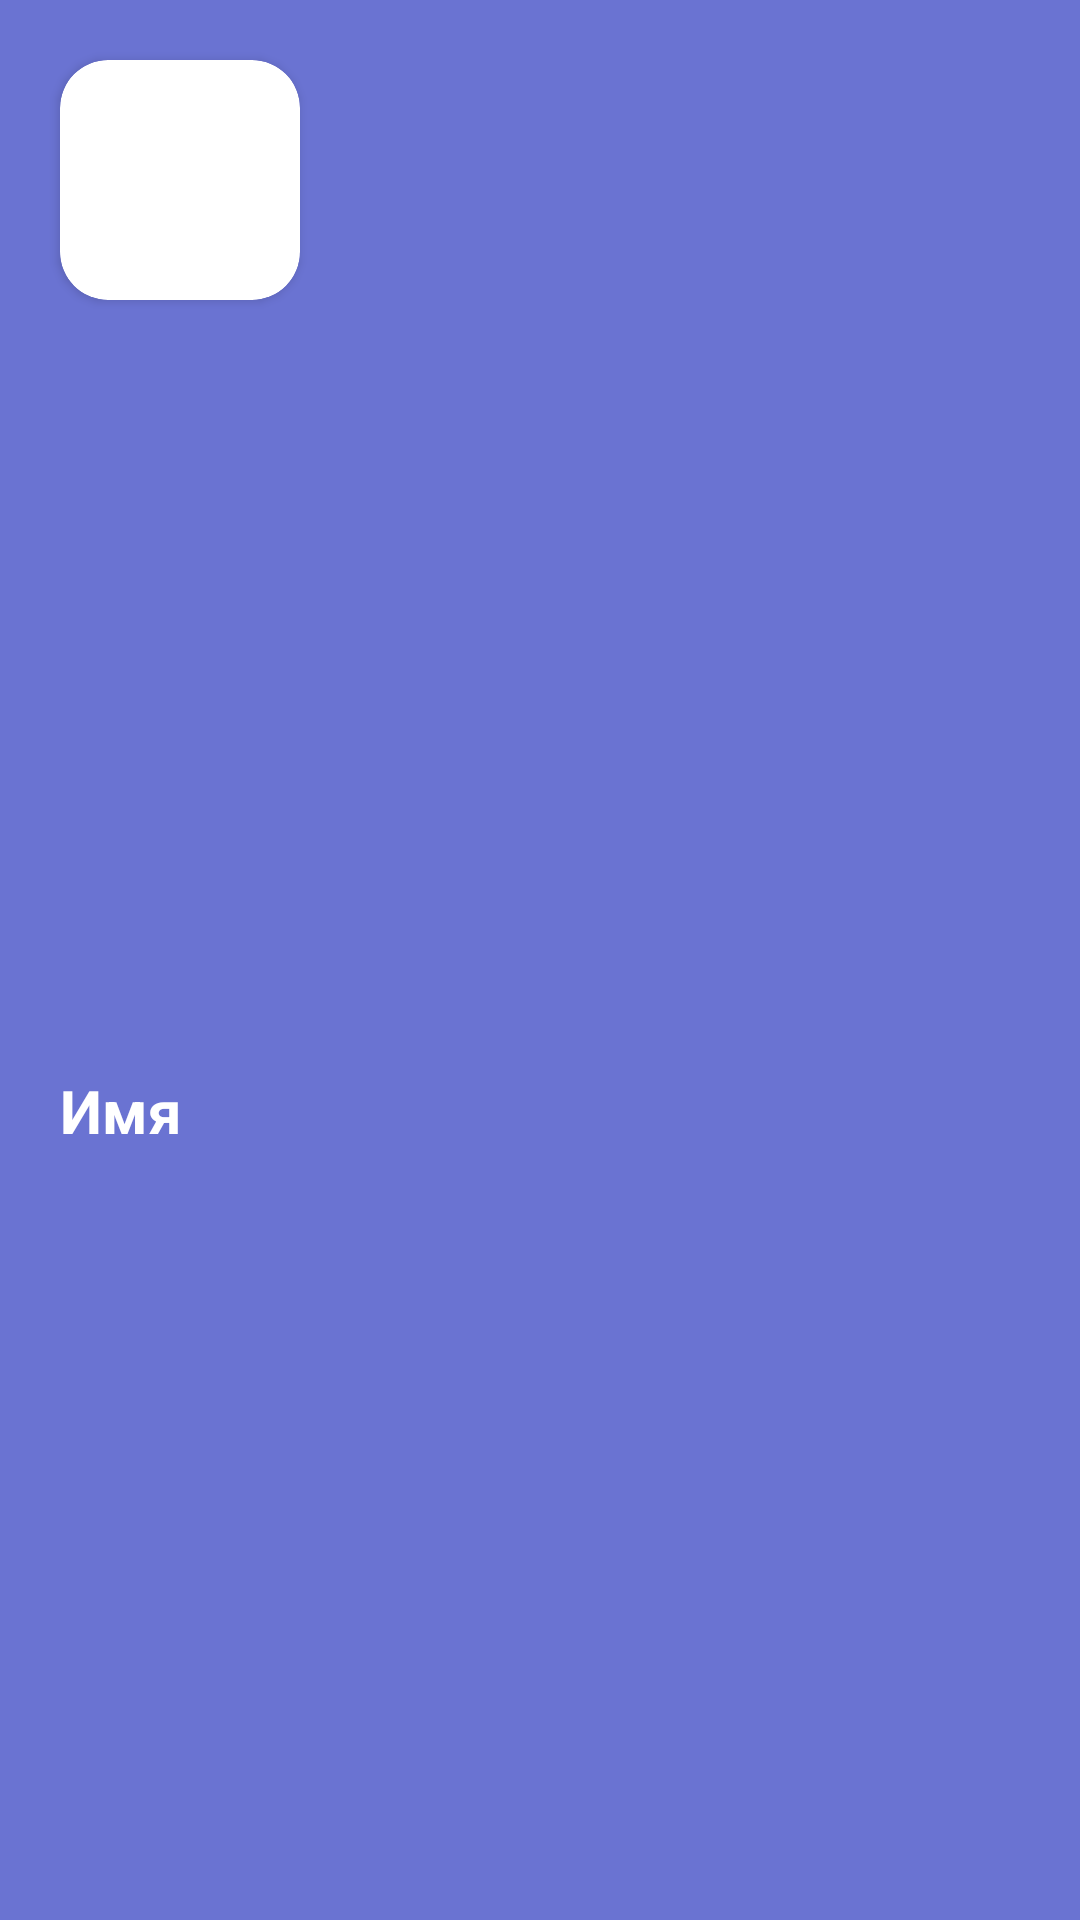

Layout XML and referenced resources for this Android screen:
<!-- AndroidManifest.xml: application theme Theme.Link -->
<!-- res/layout/nav_header.xml -->
<?xml version="1.0" encoding="utf-8"?>
<androidx.constraintlayout.widget.ConstraintLayout xmlns:android="http://schemas.android.com/apk/res/android"
    android:layout_width="match_parent"
    android:layout_height="160dp"
    xmlns:app="http://schemas.android.com/apk/res-auto"
    android:orientation="vertical"
    android:background="@color/maincolor">

    <androidx.cardview.widget.CardView
        android:id="@+id/cardView7"
        android:layout_width="80dp"
        android:layout_height="80dp"
        android:layout_marginStart="20dp"
        android:layout_marginTop="20dp"
        app:cardCornerRadius="16dp"
        app:layout_constraintStart_toStartOf="parent"
        app:layout_constraintTop_toTopOf="parent">

        <ImageView
            android:id="@+id/userAvatar"
            android:layout_width="match_parent"
            android:layout_height="match_parent" />

    </androidx.cardview.widget.CardView>

    <TextView
        android:layout_width="wrap_content"
        android:layout_height="wrap_content"
        android:text="Имя"
        android:textColor="@color/white"
        android:textSize="20dp"
        android:textStyle="bold"
        app:layout_constraintBottom_toBottomOf="parent"
        app:layout_constraintStart_toStartOf="@+id/cardView7"
        app:layout_constraintTop_toBottomOf="@+id/cardView7" />

</androidx.constraintlayout.widget.ConstraintLayout>
<!-- resources referenced by this layout -->
<resources>
  <color name="maincolor">#6a73d2</color>
  <color name="white">#FFFFFFFF</color>
  <style name="Theme.Link" parent="Theme.Material3.DayNight.NoActionBar">
          
          <item name="colorPrimary">@color/maincolor</item>
          <item name="colorPrimaryVariant">@color/maincolor</item>
          <item name="colorOnPrimary">@color/white</item>
          
          <item name="colorSecondary">#CECECE</item>
          <item name="colorSecondaryVariant">@color/black</item>
          <item name="colorOnSecondary">#FFFFFF</item>
          
          <item name="android:statusBarColor">?attr/colorPrimary</item>
          
  
          <item name="cardBackgroundColor">#D3D3D3</item>
  
          <item name="itemTextColor">#333333</item>
  
          <item name="actionBarStyle">@style/Theme.AppCompat.NoActionBar</item>
          <item name="actionBarTheme">@style/Theme.AppCompat.NoActionBar</item>
          <item name="windowActionBar">false</item>
          <item name="windowNoTitle">true</item>
  
          <item name="colorControlNormal">?attr/colorPrimary</item>
          <item name="colorControlActivated">?attr/colorPrimary</item>
          <item name="colorControlHighlight">?attr/colorPrimary</item>
  
          <item name="android:navigationBarColor">?attr/colorSecondary</item>
      </style>
  <color name="black">#FF000000</color>
</resources>
